Photos from the image-classification dataset "dataset" in the GitHub repository vinukaran20-bit/retail. Its 2 classes are: defective, good.

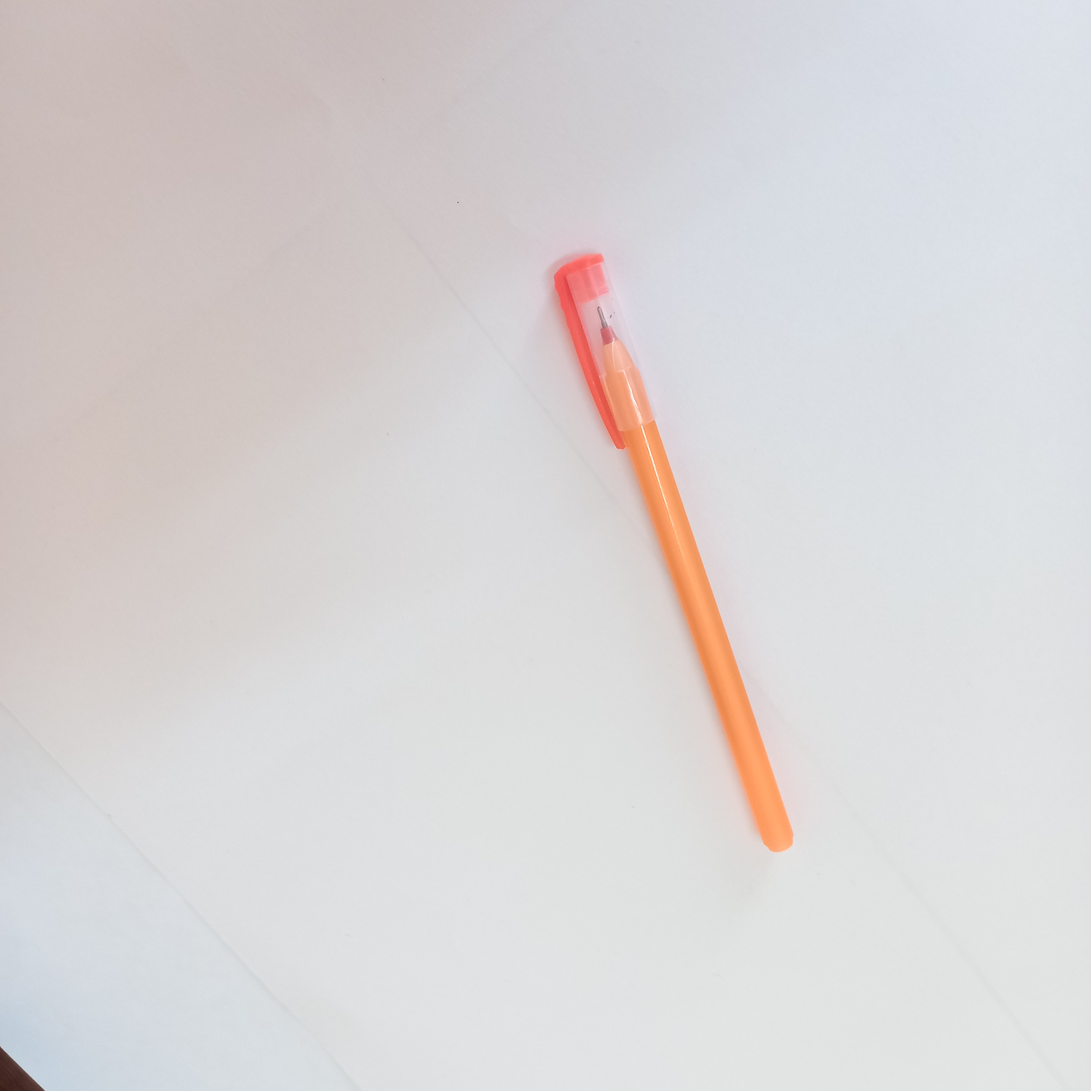
Label: good

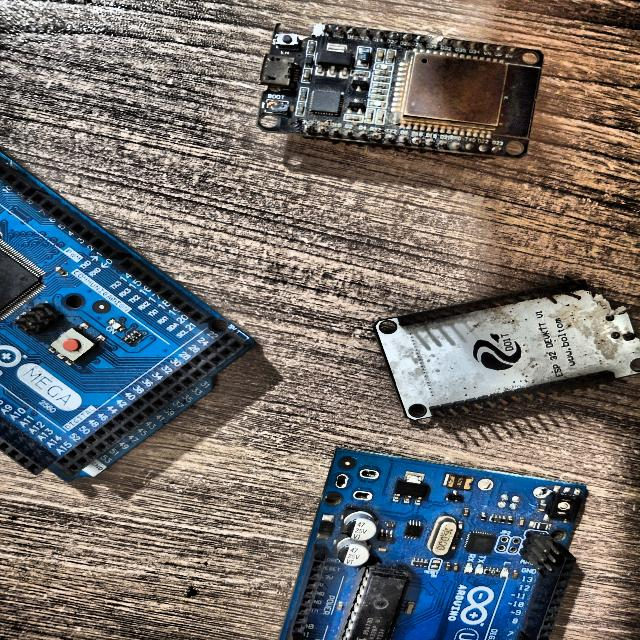
Label: defective

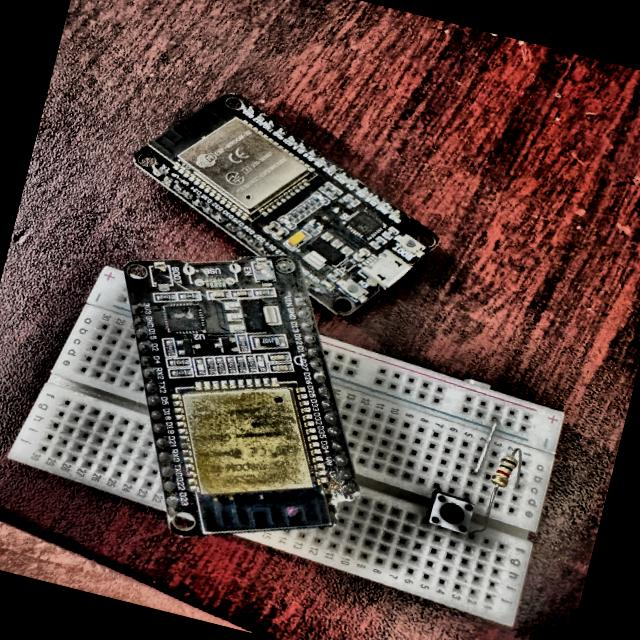
Label: defective

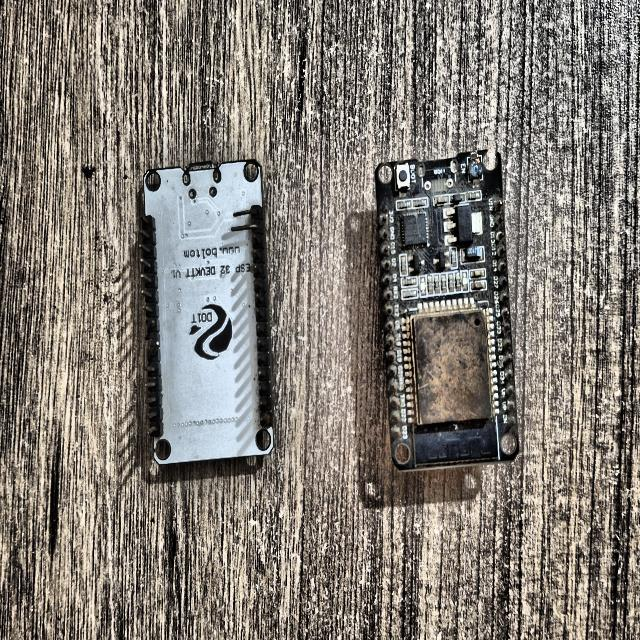
Label: defective

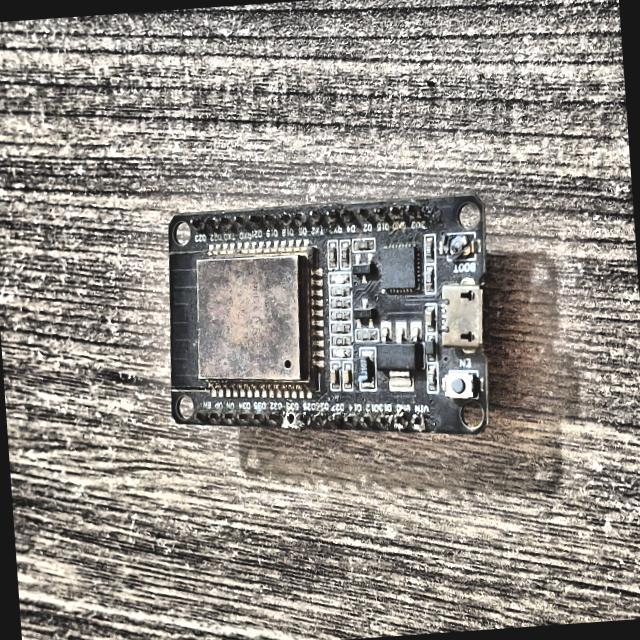
Label: defective

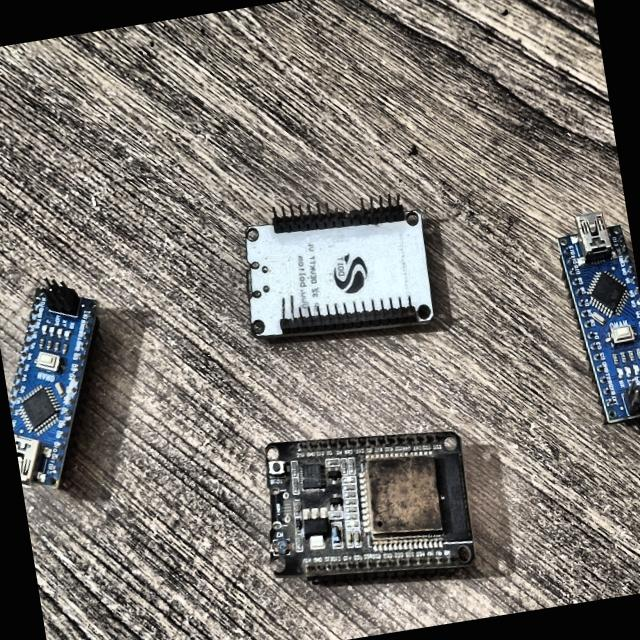
Label: defective
